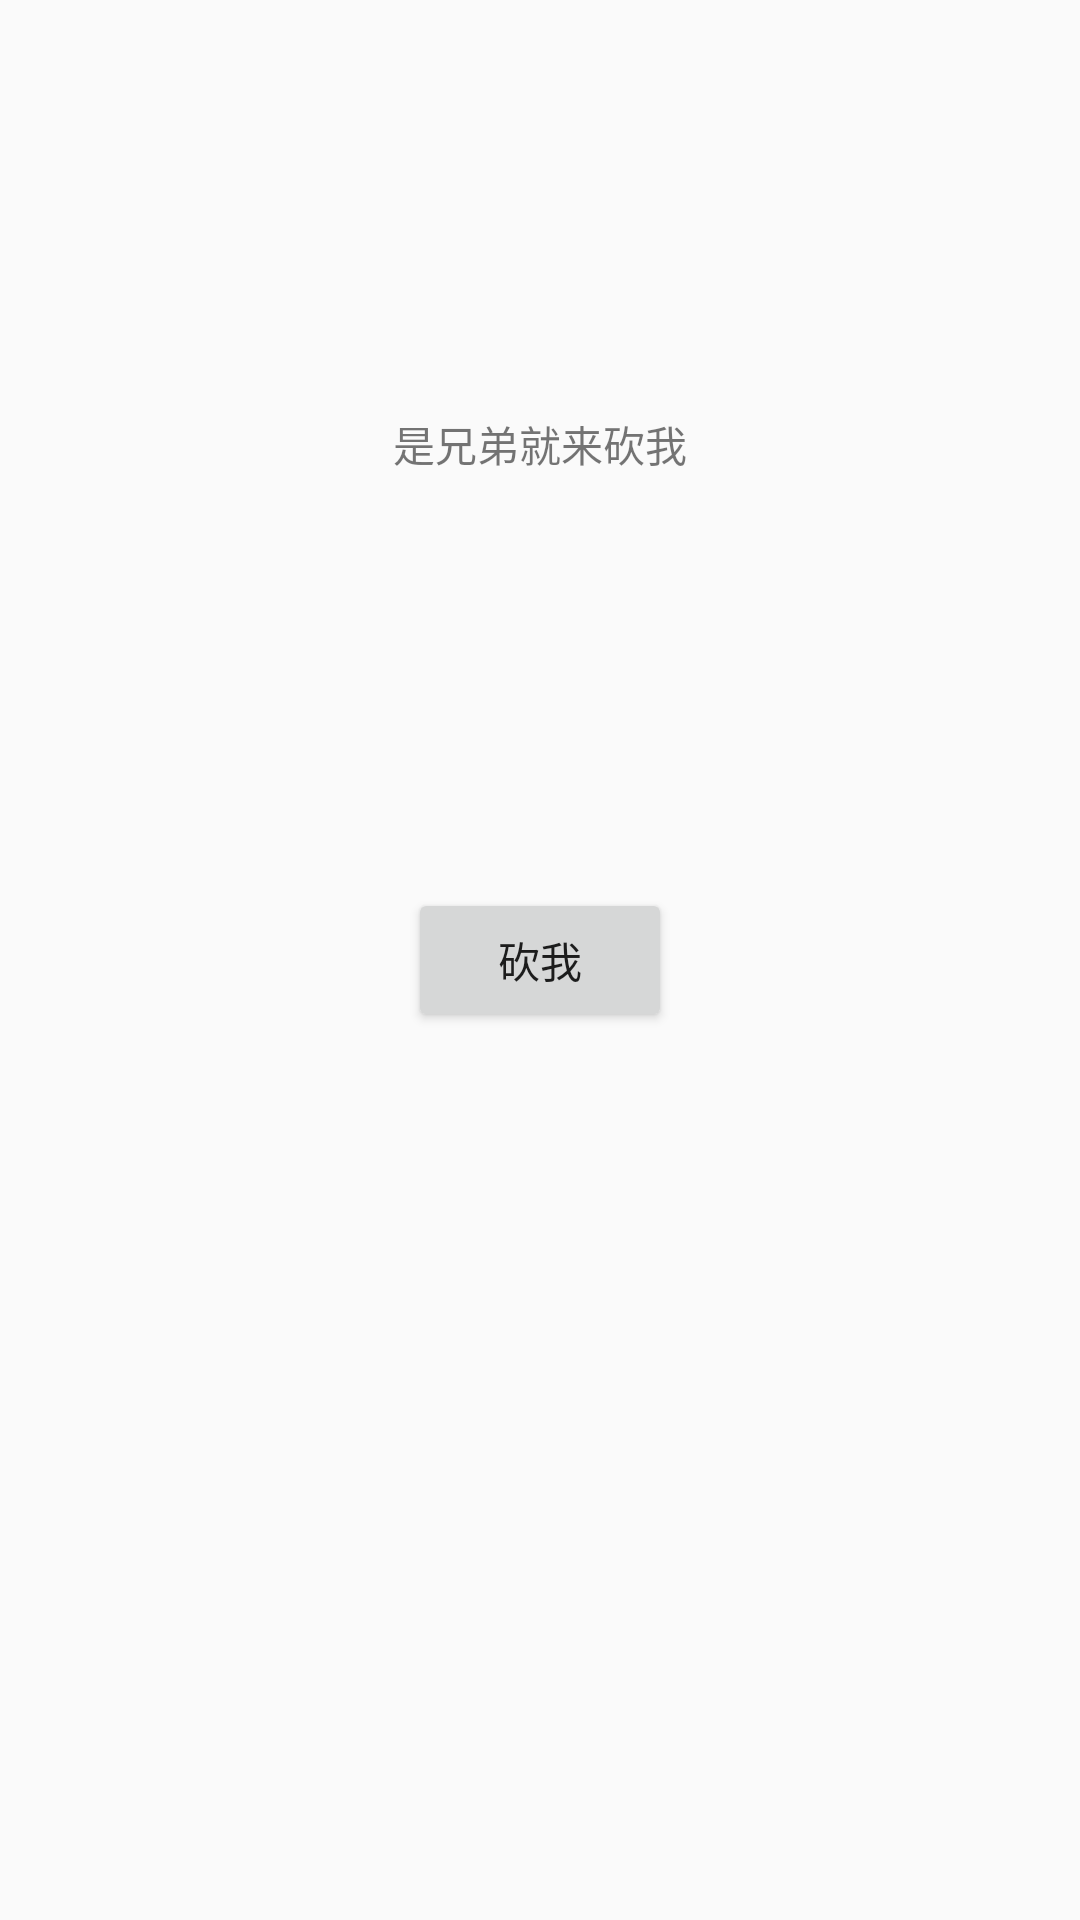

Reconstruct the res/layout file that produces this screen, plus the resources it refers to.
<!-- AndroidManifest.xml: application theme AppTheme -->
<!-- res/layout/activity_mvp.xml -->
<?xml version="1.0" encoding="utf-8"?>
<androidx.constraintlayout.widget.ConstraintLayout
    xmlns:android="http://schemas.android.com/apk/res/android"
    xmlns:app="http://schemas.android.com/apk/res-auto"
    xmlns:tools="http://schemas.android.com/tools"
    android:layout_width="match_parent"
    android:layout_height="match_parent"
    tools:context=".mvp_test.MvpActivity">

    <TextView
        android:id="@+id/textView10"
        android:layout_width="wrap_content"
        android:layout_height="wrap_content"
        android:text="@string/kanwo"
        app:layout_constraintBottom_toTopOf="@+id/button"
        app:layout_constraintEnd_toEndOf="parent"
        app:layout_constraintStart_toStartOf="parent"
        app:layout_constraintTop_toTopOf="parent" />

    <Button
        android:id="@+id/button"
        android:layout_width="wrap_content"
        android:layout_height="wrap_content"
        android:text="@string/button"
        app:layout_constraintBottom_toBottomOf="parent"
        app:layout_constraintEnd_toEndOf="parent"
        app:layout_constraintStart_toStartOf="parent"
        app:layout_constraintTop_toTopOf="parent" />
</androidx.constraintlayout.widget.ConstraintLayout>
<!-- resources referenced by this layout -->
<resources>
  <string name="button">砍我</string>
  <string name="kanwo">是兄弟就来砍我</string>
  <style name="AppTheme" parent="Theme.AppCompat.Light.NoActionBar">
          
          <item name="colorPrimary">@color/colorPrimary</item>
          <item name="colorPrimaryDark">@color/colorPrimaryDark</item>
          <item name="colorAccent">@color/colorAccent</item>
      </style>
  <color name="colorPrimary">#eb4f38</color>
  <color name="colorPrimaryDark">#3700B3</color>
  <color name="colorAccent">#03DAC5</color>
</resources>
